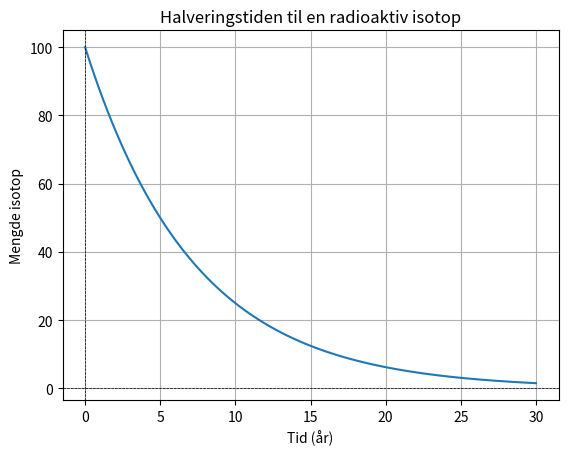

Write the Python code that produced this figure.
"""
Flott! Da kan vi lage et program som viser hvordan mengden av en radioaktiv isotop reduseres over tid, og gjør dette i form av en graf.

Vi kan bruke biblioteket matplotlib for å lage grafen. Vi trenger også numpy for å enklere håndtere matematiske beregninger. Har du disse bibliotekene installert på datamaskinen din? Hvis ikke, kan vi gå gjennom hvordan du installerer dem.

La oss gå videre til "M" (Make) og lage et grunnleggende Python-program som modellerer halveringstiden og tegner grafen.
"""

import numpy as np
import matplotlib.pyplot as plt

# Definerer halveringstiden og initialmengden
halveringstid = 5  # Halveringstiden i år
initial_mengde = 100  # Startmengden av isotopen

# Tidspunkter for observasjon (fra 0 til 30 år)
tid = np.linspace(0, 30, 100)

# Beregner mengden isotop over tid
mengde = initial_mengde * (0.5 ** (tid / halveringstid))

# Lager grafen
plt.plot(tid, mengde)
plt.title('Halveringstiden til en radioaktiv isotop')
plt.xlabel('Tid (år)')
plt.ylabel('Mengde isotop')
plt.axhline(0, color='black', lw=0.5, ls='--')
plt.axvline(0, color='black', lw=0.5, ls='--')
plt.grid()
plt.show()